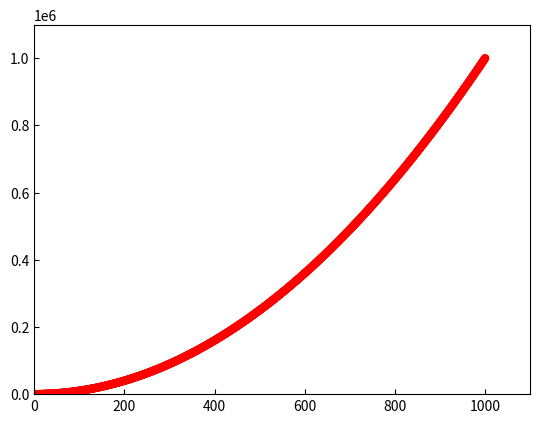

Write Python code to recreate this figure.
"""
[redacted]
Data: Do not edit
LastEditTime: 2023-08-30 17:05:41
FilePath: \python\math.py
"""
import matplotlib.pyplot as plt
import numpy as np
import matplotlib


t = np.arange(0, 5, 0.1)
squ = [1, 4, 9, 16, 25]
val = [1, 2, 3, 4, 5]
names = ['group_a', 'group_b', 'group_c']
values = [1, 10, 100]
x_val = list(range(1, 1001))
y_val = [x**2 for x in x_val]
plt.scatter(x_val, y_val, c='red',edgecolors='none')
plt.axis([0, 1100, 0, 1100000])
plt.tick_params(tickdir='in')
'''
plt.plot(squ, 'ro', lw=5)
plt.axes([0, 6, 0, 25])
plt.xlabel('Value', fontsize=14)
plt.ylabel('Squ of Value', fontsize=14)
plt.tick_params(axis='both', labelsize=12)

# plt.plot(t, t ** 2, 'b--', t, t, 'r^')

plt.figure(figsize=(9, 3))
plt.subplot(131)
plt.bar(names, values)
plt.subplot(132)
plt.plot(names, values, 'b--')
plt.subplot(133)
plt.scatter(names, values)
plt.suptitle('group')
'''
plt.show()
